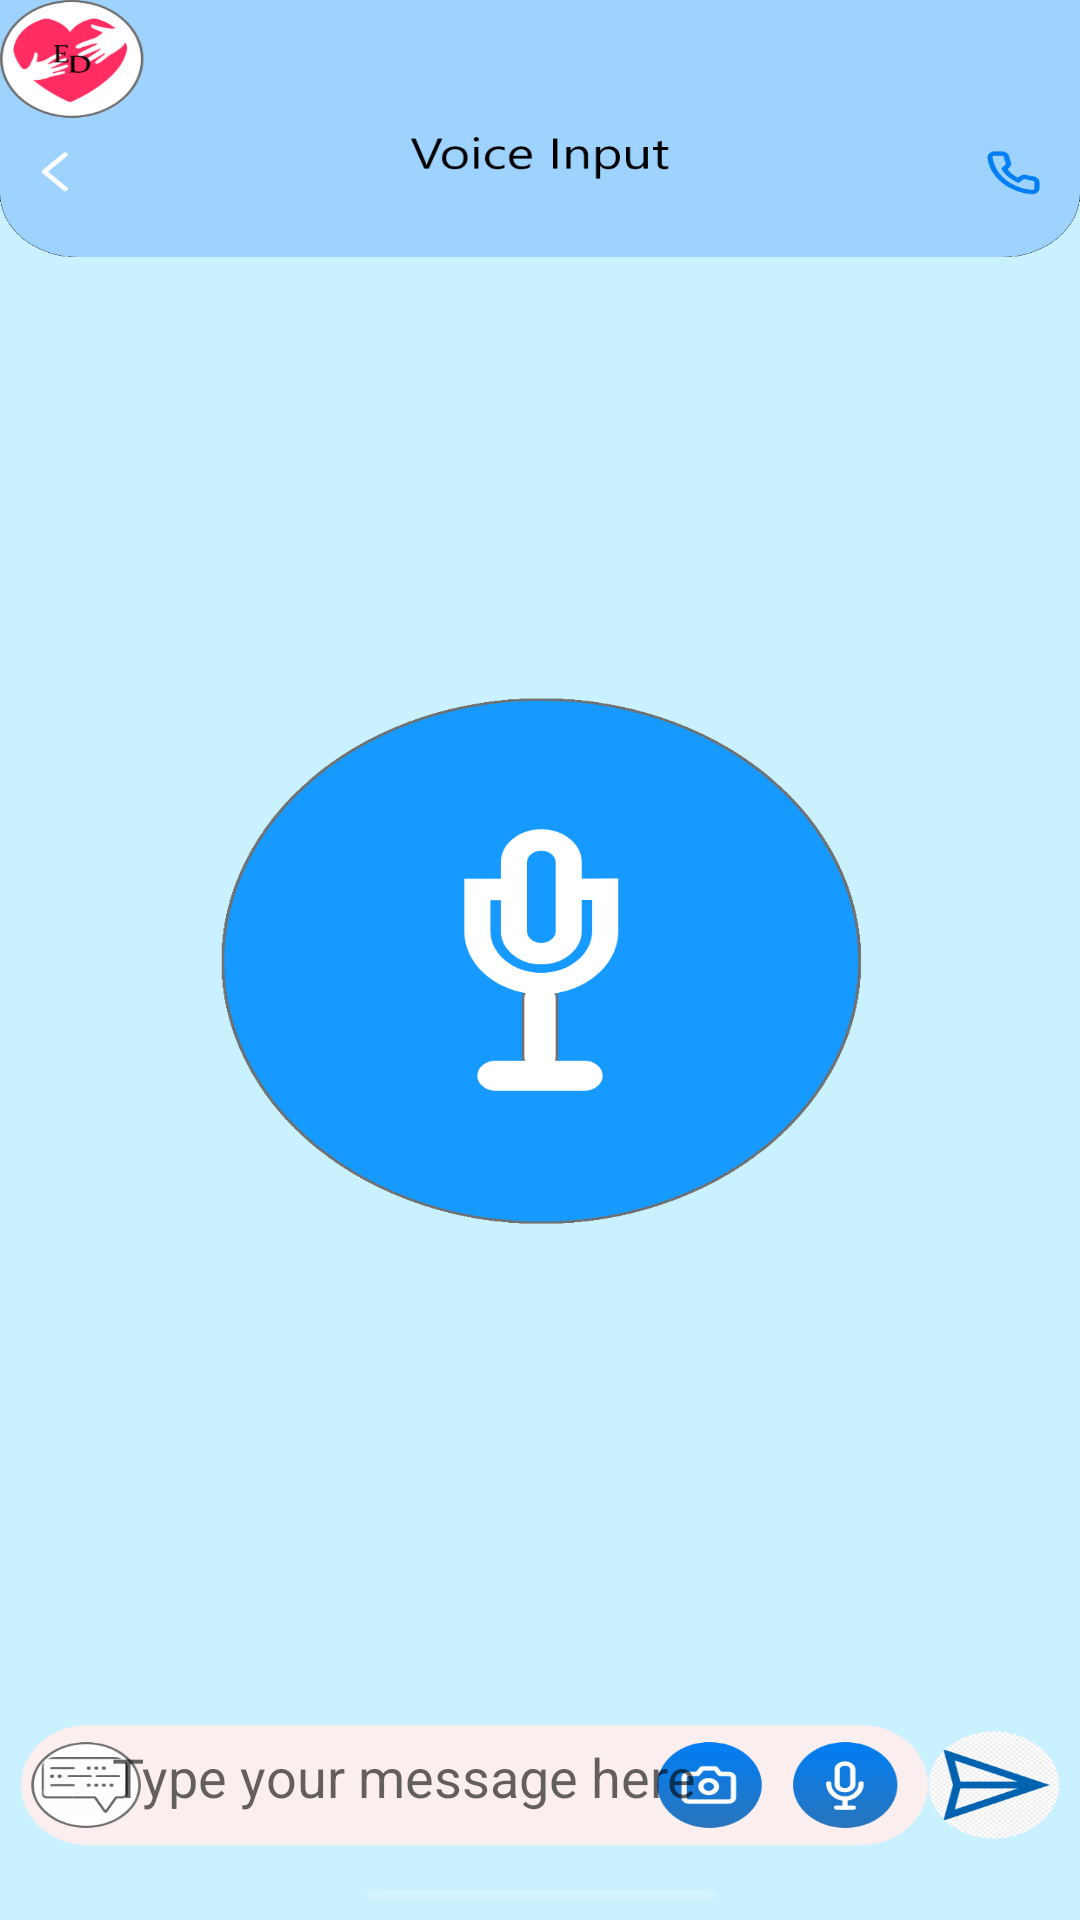

Layout XML and referenced resources for this Android screen:
<!-- AndroidManifest.xml: activity theme Theme.AppCompat.Light.NoActionBar.FullScreen -->
<!-- res/layout/activity_voice.xml -->
<?xml version="1.0" encoding="utf-8"?>
<androidx.constraintlayout.widget.ConstraintLayout xmlns:android="http://schemas.android.com/apk/res/android"
    xmlns:app="http://schemas.android.com/apk/res-auto"
    xmlns:tools="http://schemas.android.com/tools"
    android:layout_width="match_parent"
    android:layout_height="match_parent"
    tools:context=".VoiceActivity"
    android:background="@drawable/voice">

    <EditText
        android:id="@+id/message"
        android:layout_width="253dp"
        android:layout_height="39dp"
        android:background="@android:color/transparent"
        android:ems="10"
        android:hint="Type your message here"
        android:inputType="textPersonName"
        android:text=""
        app:layout_constraintBottom_toBottomOf="parent"
        app:layout_constraintEnd_toEndOf="parent"
        app:layout_constraintHorizontal_bias="0.348"
        app:layout_constraintStart_toStartOf="parent"
        app:layout_constraintTop_toTopOf="parent"
        app:layout_constraintVertical_bias="0.953" />

    <Button
        android:id="@+id/record_button"
        android:layout_width="180dp"
        android:layout_height="150dp"
        android:background="@android:color/transparent"
        android:text=""
        app:layout_constraintBottom_toBottomOf="parent"
        app:layout_constraintEnd_toEndOf="parent"
        app:layout_constraintHorizontal_bias="0.497"
        app:layout_constraintStart_toStartOf="parent"
        app:layout_constraintTop_toTopOf="parent" />

    <Button
        android:id="@+id/camera_button"
        android:layout_width="44dp"
        android:layout_height="39dp"
        android:background="@android:color/transparent"
        android:text=""
        app:layout_constraintBottom_toBottomOf="parent"
        app:layout_constraintEnd_toEndOf="parent"
        app:layout_constraintHorizontal_bias="0.678"
        app:layout_constraintStart_toStartOf="parent"
        app:layout_constraintTop_toTopOf="parent"
        app:layout_constraintVertical_bias="0.956" />

    <Button
        android:id="@+id/voice_button"
        android:layout_width="40dp"
        android:layout_height="42dp"
        android:background="@android:color/transparent"
        android:text=""
        app:layout_constraintBottom_toBottomOf="parent"
        app:layout_constraintEnd_toEndOf="parent"
        app:layout_constraintHorizontal_bias="0.817"
        app:layout_constraintStart_toStartOf="parent"
        app:layout_constraintTop_toTopOf="parent"
        app:layout_constraintVertical_bias="0.956" />

    <Button
        android:id="@+id/back_button"
        android:layout_width="50dp"
        android:layout_height="49dp"
        android:background="@android:color/transparent"
        android:text=""
        app:layout_constraintBottom_toBottomOf="parent"
        app:layout_constraintEnd_toEndOf="parent"
        app:layout_constraintHorizontal_bias="0.0"
        app:layout_constraintStart_toStartOf="parent"
        app:layout_constraintTop_toTopOf="parent"
        app:layout_constraintVertical_bias="0.067" />

    <Button
        android:id="@+id/call_button"
        android:layout_width="50dp"
        android:layout_height="49dp"
        android:background="@android:color/transparent"
        android:text=""
        app:layout_constraintBottom_toBottomOf="parent"
        app:layout_constraintEnd_toEndOf="parent"
        app:layout_constraintHorizontal_bias="1.0"
        app:layout_constraintStart_toStartOf="parent"
        app:layout_constraintTop_toTopOf="parent"
        app:layout_constraintVertical_bias="0.066" />

    <Button
        android:id="@+id/emoji_button"
        android:layout_width="38dp"
        android:layout_height="38dp"
        android:background="@android:color/transparent"
        android:text=""
        app:layout_constraintBottom_toBottomOf="parent"
        app:layout_constraintEnd_toEndOf="parent"
        app:layout_constraintHorizontal_bias="0.045"
        app:layout_constraintStart_toStartOf="parent"
        app:layout_constraintTop_toTopOf="parent"
        app:layout_constraintVertical_bias="0.95" />
    <Button
        android:id="@+id/send_button"
        android:layout_width="50dp"
        android:layout_height="43dp"
        android:background="@android:color/transparent"
        android:text=""
        app:layout_constraintBottom_toBottomOf="parent"
        app:layout_constraintEnd_toEndOf="parent"
        app:layout_constraintHorizontal_bias="0.983"
        app:layout_constraintStart_toStartOf="parent"
        app:layout_constraintTop_toTopOf="parent"
        app:layout_constraintVertical_bias="0.956" />
</androidx.constraintlayout.widget.ConstraintLayout>
<!-- resources referenced by this layout -->
<resources>
  <!-- drawable voice: png bitmap (drawable-hdpi, 66660 bytes) -->
  <style name="Theme.AppCompat.Light.NoActionBar.FullScreen" parent="@style/Theme.AppCompat.Light.NoActionBar">
          <item name="android:windowNoTitle">true</item>
          <item name="android:windowActionBar">false</item>
          <item name="android:windowFullscreen">true</item>
          <item name="android:windowContentOverlay">@null</item>
      </style>
</resources>
